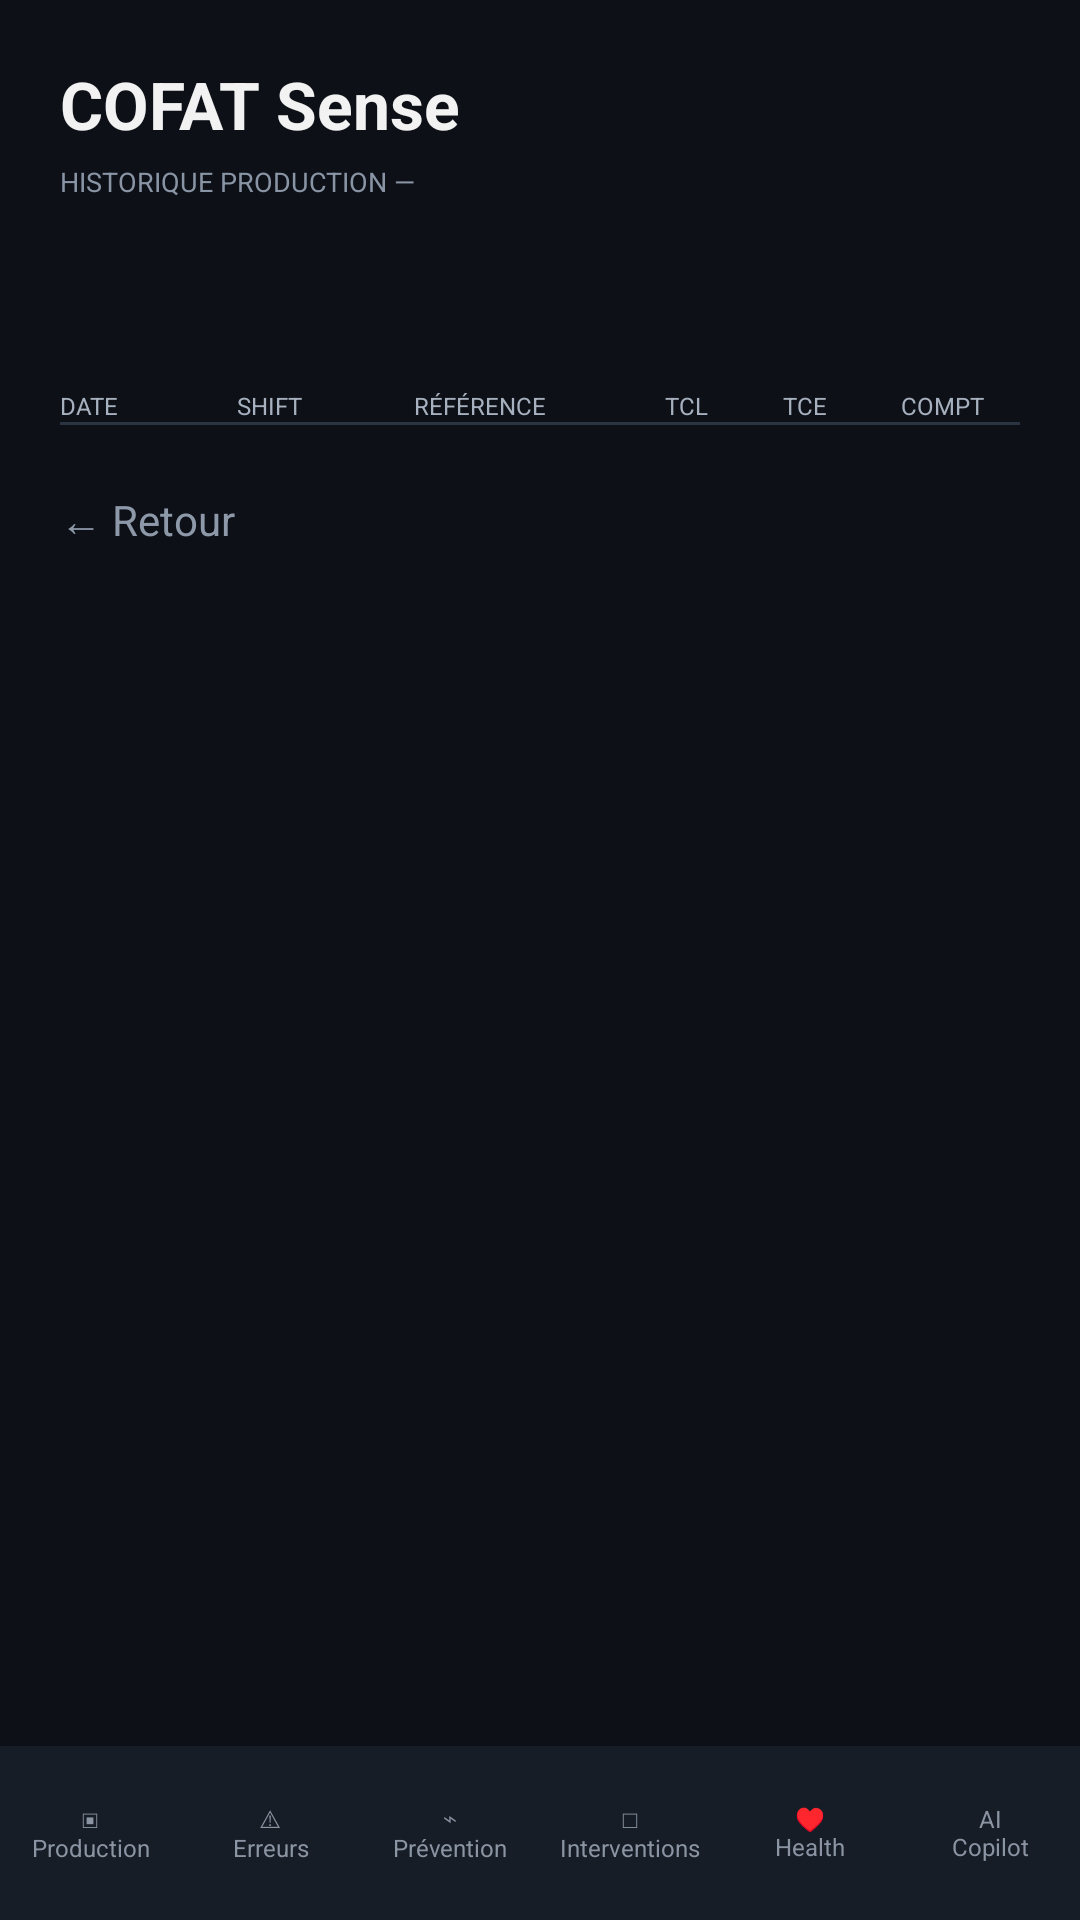

Layout XML and referenced resources for this Android screen:
<!-- AndroidManifest.xml: application theme Theme.COFATSense -->
<!-- res/layout/activity_history.xml -->
<?xml version="1.0" encoding="utf-8"?>
<LinearLayout xmlns:android="http://schemas.android.com/apk/res/android"
 android:layout_width="match_parent" android:layout_height="match_parent" android:orientation="vertical" android:background="#0D1117">
 <ScrollView android:layout_width="match_parent" android:layout_height="0dp" android:layout_weight="1" android:fillViewport="true">
  <LinearLayout android:layout_width="match_parent" android:layout_height="wrap_content" android:orientation="vertical" android:padding="20dp">
   <TextView android:layout_width="wrap_content" android:layout_height="wrap_content" android:text="COFAT Sense" android:textColor="#F2F2F2" android:textSize="22sp" android:textStyle="bold"/>
   <TextView android:layout_width="match_parent" android:layout_height="wrap_content" android:layout_marginTop="5dp" android:text="HISTORIQUE PRODUCTION — " android:textColor="#8994A5" android:textSize="9sp"/>
   <TextView android:id="@+id/machineTitle" android:layout_width="match_parent" android:layout_height="wrap_content" android:layout_marginTop="8dp" android:textColor="#FF841B" android:textSize="20sp" android:textStyle="bold"/>
   <LinearLayout android:layout_width="match_parent" android:layout_height="wrap_content" android:layout_marginTop="28dp" android:orientation="horizontal">
    <TextView android:layout_width="0dp" android:layout_height="wrap_content" android:layout_weight="1.2" android:text="DATE" android:textColor="#A7B0BE" android:textSize="8sp"/>
    <TextView android:layout_width="0dp" android:layout_height="wrap_content" android:layout_weight="1.2" android:text="SHIFT" android:textColor="#A7B0BE" android:textSize="8sp"/>
    <TextView android:layout_width="0dp" android:layout_height="wrap_content" android:layout_weight="1.7" android:text="RÉFÉRENCE" android:textColor="#A7B0BE" android:textSize="8sp"/>
    <TextView android:layout_width="0dp" android:layout_height="wrap_content" android:layout_weight="0.8" android:text="TCL" android:textColor="#A7B0BE" android:textSize="8sp"/>
    <TextView android:layout_width="0dp" android:layout_height="wrap_content" android:layout_weight="0.8" android:text="TCE" android:textColor="#A7B0BE" android:textSize="8sp"/>
    <TextView android:layout_width="0dp" android:layout_height="wrap_content" android:layout_weight="0.8" android:text="COMPT" android:textColor="#A7B0BE" android:textSize="8sp"/>
   </LinearLayout>
   <View android:layout_width="match_parent" android:layout_height="1dp" android:background="#2A3442"/>
   <LinearLayout android:id="@+id/historyContainer" android:layout_width="match_parent" android:layout_height="wrap_content" android:orientation="vertical"/>
   <TextView android:id="@+id/btnBackHistory" android:layout_width="wrap_content" android:layout_height="wrap_content" android:layout_marginTop="22dp" android:text="← Retour" android:textColor="#8D98A9" android:textSize="14sp"/>
  </LinearLayout>
 </ScrollView>
 
    <LinearLayout
        android:layout_width="match_parent"
        android:layout_height="58dp"
        android:background="#171D26"
        android:orientation="horizontal"
        android:weightSum="6">
        <TextView android:id="@+id/menuProduction" android:layout_width="0dp" android:layout_height="match_parent" android:layout_weight="1" android:gravity="center" android:text="▣&#10;Production" android:textColor="#8A94A3" android:textSize="8sp"/>
        <TextView android:id="@+id/menuErrors" android:layout_width="0dp" android:layout_height="match_parent" android:layout_weight="1" android:gravity="center" android:text="⚠&#10;Erreurs" android:textColor="#8A94A3" android:textSize="8sp"/>
        <TextView android:id="@+id/menuPrevention" android:layout_width="0dp" android:layout_height="match_parent" android:layout_weight="1" android:gravity="center" android:text="⌁&#10;Prévention" android:textColor="#8A94A3" android:textSize="8sp"/>
        <TextView android:id="@+id/menuInterventions" android:layout_width="0dp" android:layout_height="match_parent" android:layout_weight="1" android:gravity="center" android:text="□&#10;Interventions" android:textColor="#8A94A3" android:textSize="8sp"/>
        <TextView android:id="@+id/menuHealth" android:layout_width="0dp" android:layout_height="match_parent" android:layout_weight="1" android:gravity="center" android:text="♥&#10;Health" android:textColor="#8A94A3" android:textSize="8sp"/>
        <TextView android:id="@+id/menuCopilot" android:layout_width="0dp" android:layout_height="match_parent" android:layout_weight="1" android:gravity="center" android:text="AI&#10;Copilot" android:textColor="#8A94A3" android:textSize="8sp"/>
    </LinearLayout>

</LinearLayout>
<!-- resources referenced by this layout -->
<resources>
  <style name="Theme.COFATSense" parent="Base.Theme.COFATSense" />
  <style name="Base.Theme.COFATSense" parent="Theme.Material3.DayNight.NoActionBar">
          
          
      </style>
</resources>
